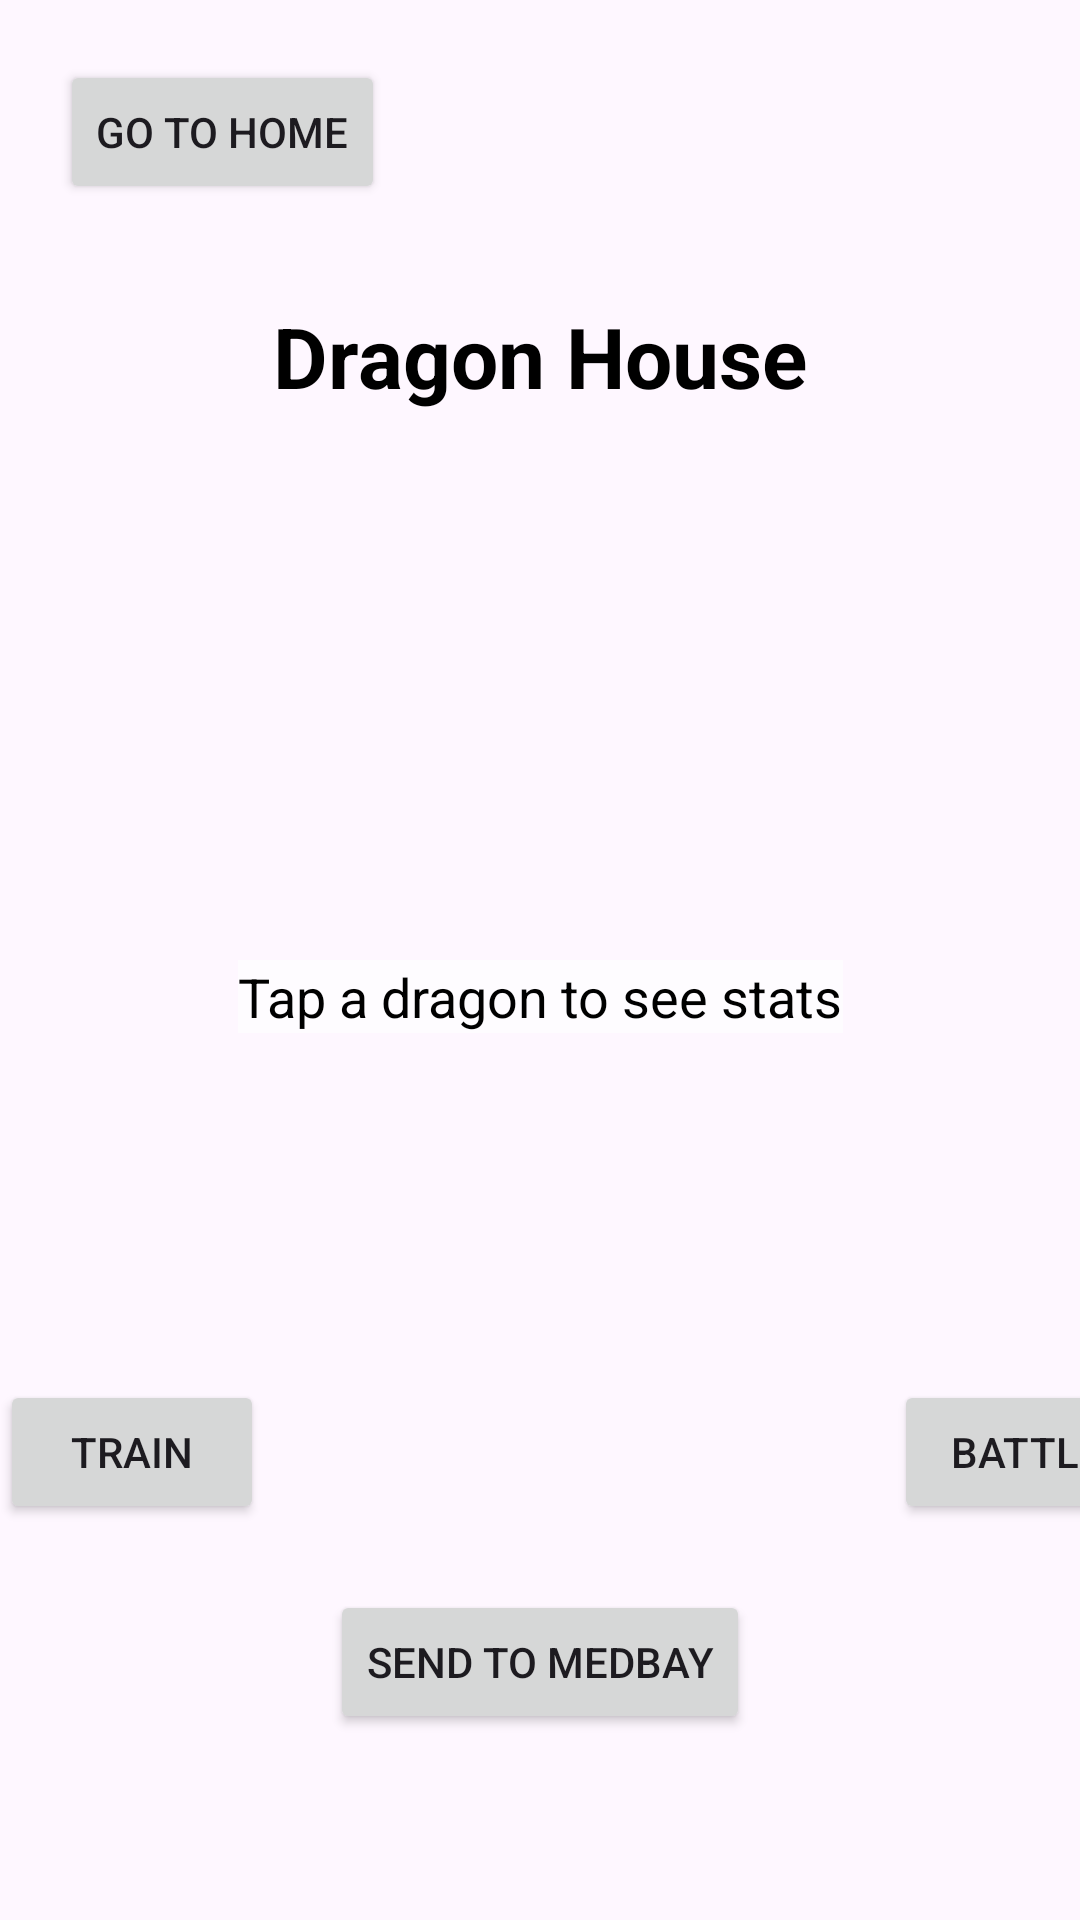

Here is an Android app screen rendered from its layout file. Give the layout XML and the strings, colors and styles it references.
<!-- AndroidManifest.xml: application theme Theme.SpaceCandyGame -->
<!-- res/layout/fragment_dragon_house.xml -->
<?xml version="1.0" encoding="utf-8"?>
<androidx.constraintlayout.widget.ConstraintLayout
    xmlns:android="http://schemas.android.com/apk/res/android"
    xmlns:app="http://schemas.android.com/apk/res-auto"
    android:id="@+id/dragonLayout"
    android:layout_width="match_parent"
    android:layout_height="match_parent"
    android:background="@drawable/homes">

    <Button
        android:id="@+id/goToStartButton"
        android:layout_width="wrap_content"
        android:layout_height="wrap_content"
        android:text="Go to Home"
        android:layout_marginTop="20dp"
        android:layout_marginStart="20dp"
        app:layout_constraintTop_toTopOf="parent"
        app:layout_constraintStart_toStartOf="parent" />

    <TextView
        android:id="@+id/dragonHouseTitle"
        android:layout_width="wrap_content"
        android:layout_height="wrap_content"
        android:text="Dragon House"
        android:textSize="28sp"
        android:textStyle="bold"
        android:textColor="#000000"
        android:layout_marginTop="100dp"
        app:layout_constraintTop_toTopOf="parent"
        app:layout_constraintStart_toStartOf="parent"
        app:layout_constraintEnd_toEndOf="parent" />

    <LinearLayout
        android:id="@+id/soldierContainer"
        android:layout_width="wrap_content"
        android:layout_height="wrap_content"
        android:orientation="vertical"
        android:layout_marginTop="170dp"
        app:layout_constraintTop_toTopOf="parent"
        app:layout_constraintStart_toStartOf="parent"
        app:layout_constraintEnd_toEndOf="parent" />

    <TextView
        android:id="@+id/soldierStatsText"
        android:layout_width="wrap_content"
        android:layout_height="wrap_content"
        android:text="Tap a dragon to see stats"
        android:textSize="18sp"
        android:textColor="#000000"
        android:background="#AAFFFFFF"
        android:layout_marginTop="320dp"
        app:layout_constraintTop_toTopOf="parent"
        app:layout_constraintStart_toStartOf="parent"
        app:layout_constraintEnd_toEndOf="parent" />

    <Button
        android:id="@+id/trainButton"
        android:layout_width="wrap_content"
        android:layout_height="wrap_content"
        android:text="Train"
        android:layout_marginTop="460dp"
        android:layout_marginEnd="20dp"
        app:layout_constraintTop_toTopOf="parent"
        app:layout_constraintEnd_toStartOf="@+id/battleButton" />

    <Button
        android:id="@+id/battleButton"
        android:layout_width="wrap_content"
        android:layout_height="wrap_content"
        android:text="Battle"
        android:layout_marginTop="460dp"
        android:layout_marginStart="210dp"
        app:layout_constraintTop_toTopOf="parent"
        app:layout_constraintStart_toEndOf="@+id/trainButton" />

    <Button
        android:id="@+id/sendToMedbayButton"
        android:layout_width="wrap_content"
        android:layout_height="wrap_content"
        android:text="Send to Medbay"
        android:layout_marginTop="530dp"
        app:layout_constraintTop_toTopOf="parent"
        app:layout_constraintStart_toStartOf="parent"
        app:layout_constraintEnd_toEndOf="parent" />

</androidx.constraintlayout.widget.ConstraintLayout>
<!-- resources referenced by this layout -->
<resources>
  <style name="Theme.SpaceCandyGame" parent="Base.Theme.SpaceCandyGame" />
  <style name="Base.Theme.SpaceCandyGame" parent="Theme.Material3.DayNight.NoActionBar">
          
          
      </style>
</resources>
